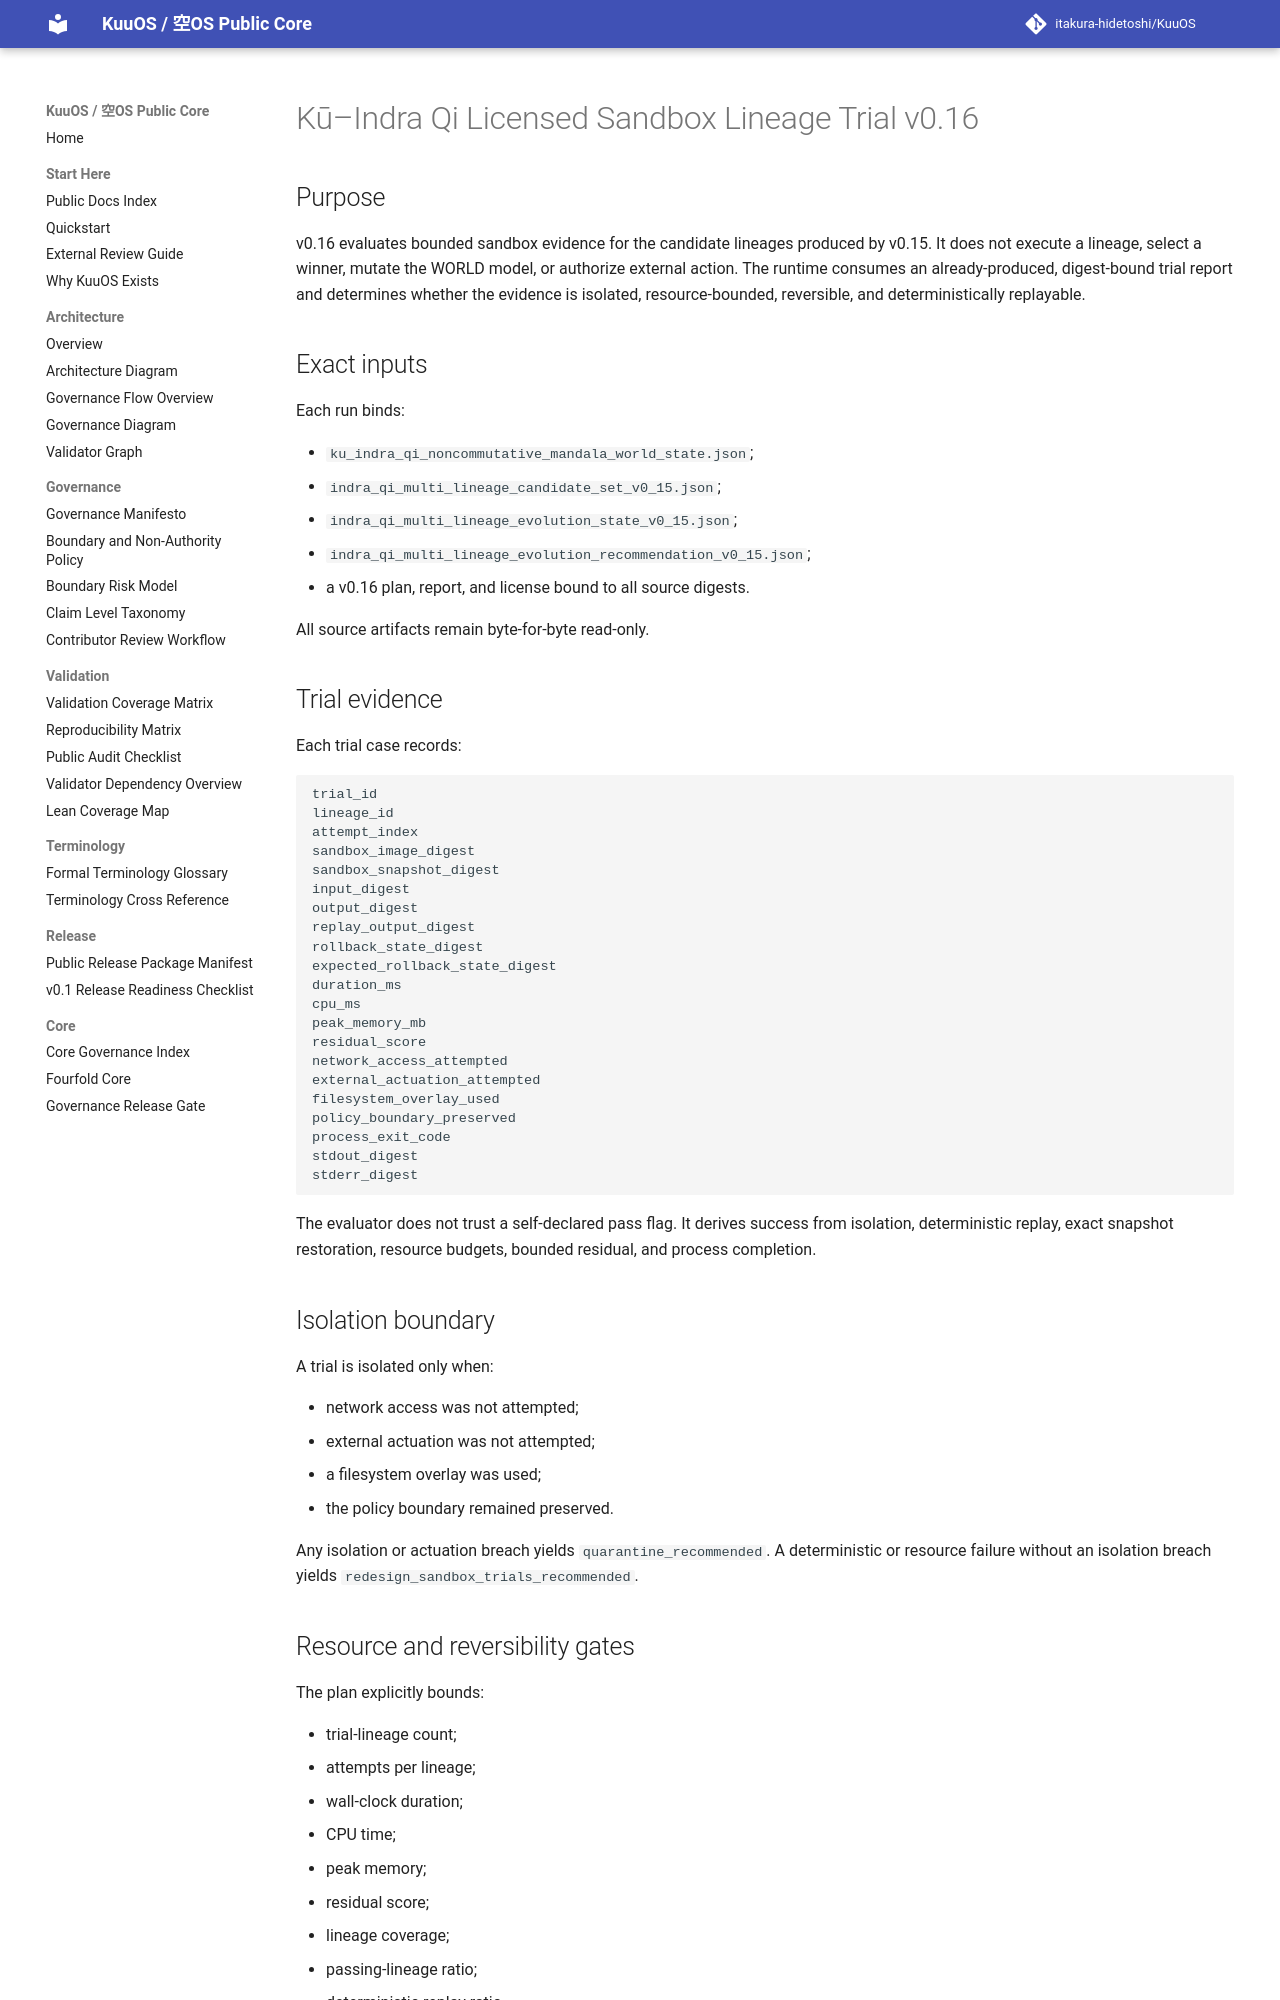

repository: itakura-hidetoshi/KuuOS · page: KU_INDRA_QI_LICENSED_SANDBOX_LINEAGE_TRIAL_v0_16/index.html · generator: mkdocs

# Kū–Indra Qi Licensed Sandbox Lineage Trial v0.16

## Purpose

v0.16 evaluates bounded sandbox evidence for the candidate lineages produced by v0.15. It does not execute a lineage, select a winner, mutate the WORLD model, or authorize external action. The runtime consumes an already-produced, digest-bound trial report and determines whether the evidence is isolated, resource-bounded, reversible, and deterministically replayable.

## Exact inputs

Each run binds:

- `ku_indra_qi_noncommutative_mandala_world_state.json`;
- `indra_qi_multi_lineage_candidate_set_v0_15.json`;
- `indra_qi_multi_lineage_evolution_state_v0_15.json`;
- `indra_qi_multi_lineage_evolution_recommendation_v0_15.json`;
- a v0.16 plan, report, and license bound to all source digests.

All source artifacts remain byte-for-byte read-only.

## Trial evidence

Each trial case records:

```text
trial_id
lineage_id
attempt_index
sandbox_image_digest
sandbox_snapshot_digest
input_digest
output_digest
replay_output_digest
rollback_state_digest
expected_rollback_state_digest
duration_ms
cpu_ms
peak_memory_mb
residual_score
network_access_attempted
external_actuation_attempted
filesystem_overlay_used
policy_boundary_preserved
process_exit_code
stdout_digest
stderr_digest
```

The evaluator does not trust a self-declared pass flag. It derives success from isolation, deterministic replay, exact snapshot restoration, resource budgets, bounded residual, and process completion.

## Isolation boundary

A trial is isolated only when:

- network access was not attempted;
- external actuation was not attempted;
- a filesystem overlay was used;
- the policy boundary remained preserved.

Any isolation or actuation breach yields `quarantine_recommended`. A deterministic or resource failure without an isolation breach yields `redesign_sandbox_trials_recommended`.

## Resource and reversibility gates

The plan explicitly bounds:

- trial-lineage count;
- attempts per lineage;
- wall-clock duration;
- CPU time;
- peak memory;
- residual score;
- lineage coverage;
- passing-lineage ratio;
- deterministic replay ratio.

Every accepted trial must restore the expected sandbox snapshot exactly.
